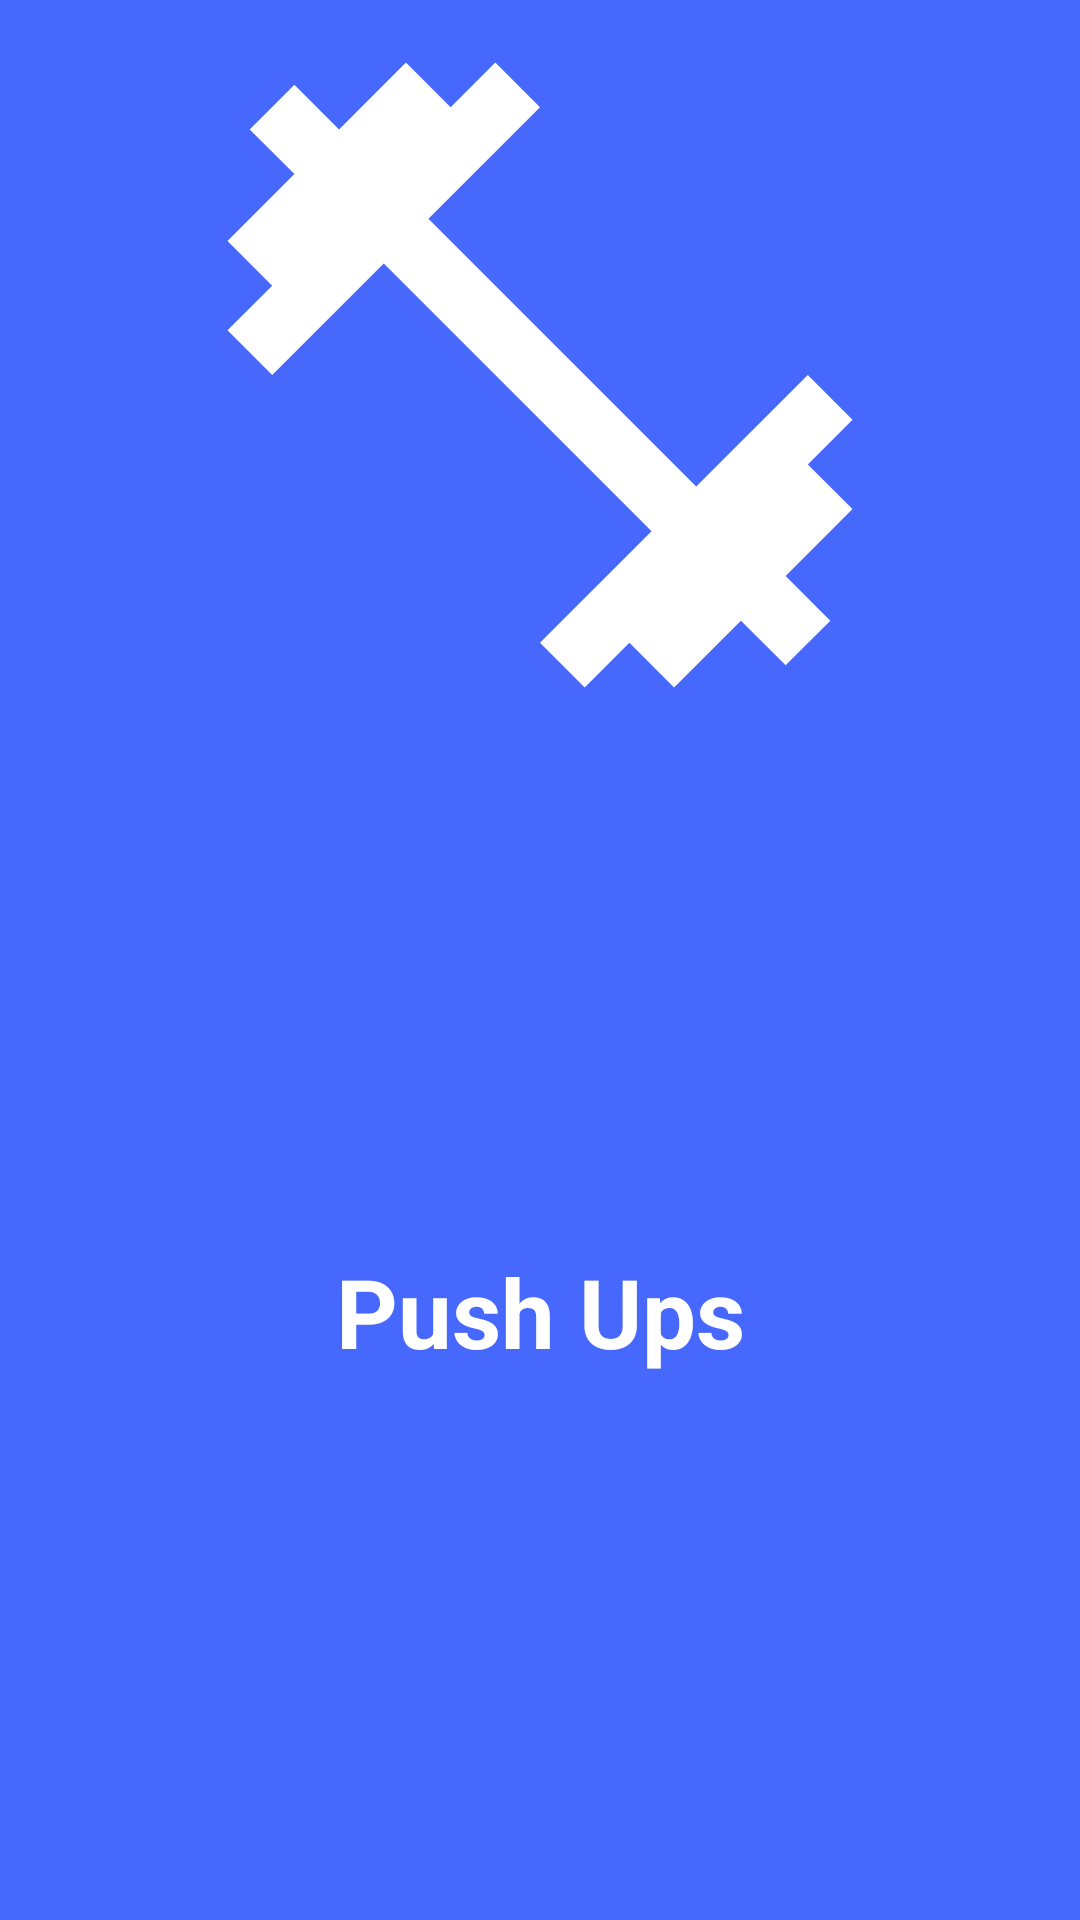

Layout XML and referenced resources for this Android screen:
<!-- AndroidManifest.xml: application theme AppTheme -->
<!-- res/layout/fitness_pushup_card.xml -->
<?xml version="1.0" encoding="utf-8"?>
<android.support.constraint.ConstraintLayout android:background="@color/colorPrimary"
    xmlns:android="http://schemas.android.com/apk/res/android"
    android:layout_width="match_parent"
    android:layout_height="@dimen/three_hundered"
    xmlns:app="http://schemas.android.com/apk/res-auto">

    <ImageView
        android:id="@+id/imageView"
        android:layout_width="match_parent"
        android:layout_height="@dimen/two_fifty_dp"
        android:src="@drawable/ic_fitness"
        android:contentDescription="@string/pushup_icon" />

    <TextView
        android:layout_width="match_parent"
        android:layout_height="wrap_content"
        android:layout_marginBottom="@dimen/sixteen"
        android:padding="@dimen/eight"
        android:text="@string/push_ups"
        android:contentDescription="@string/push_ups"
        android:textColor="@color/white"
        android:textSize="@dimen/thirty_two_sp"
        android:textStyle="bold"
        android:gravity="center_horizontal"
        app:layout_constraintBottom_toBottomOf="parent"
        app:layout_constraintEnd_toEndOf="parent"
        app:layout_constraintStart_toStartOf="parent"
        app:layout_constraintTop_toBottomOf="@+id/imageView" />

</android.support.constraint.ConstraintLayout>
<!-- resources referenced by this layout -->
<resources>
  <color name="colorPrimary">#4768fd</color>
  <color name="white">#FFFFFF</color>
  <dimen name="eight">8dp</dimen>
  <dimen name="sixteen">16dp</dimen>
  <dimen name="thirty_two_sp">32sp</dimen>
  <dimen name="three_hundered">300dp</dimen>
  <dimen name="two_fifty_dp">250dp</dimen>
  <!-- drawable ic_fitness (drawable) -->
  <vector xmlns:android="http://schemas.android.com/apk/res/android"
      android:width="@dimen/twenty_four"
      android:height="@dimen/twenty_four"
      android:viewportWidth="24"
      android:viewportHeight="24">
    <path
        android:fillColor="#FFFFFF"
        android:pathData="M20.57,14.86L22,13.43 20.57,12 17,15.57 8.43,7 12,3.43 10.57,2 9.14,3.43 7.71,2 5.57,4.14 4.14,2.71 2.71,4.14l1.43,1.43L2,7.71l1.43,1.43L2,10.57 3.43,12 7,8.43 15.57,17 12,20.57 13.43,22l1.43,-1.43L16.29,22l2.14,-2.14 1.43,1.43 1.43,-1.43 -1.43,-1.43L22,16.29z"/>
  </vector>
  <string name="push_ups">Push Ups</string>
  <string name="pushup_icon">Push Up card icon</string>
  <style name="AppTheme" parent="Theme.AppCompat.Light.NoActionBar">
          
          <item name="colorPrimary">@color/colorPrimary</item>
          <item name="colorPrimaryDark">@color/colorPrimaryDark</item>
          <item name="colorAccent">@color/colorSecondary</item>
          <item name="android:navigationBarColor">@color/colorPrimaryDark</item>
          <item name="android:statusBarColor">@android:color/transparent</item>
          <item name="android:windowContentTransitions">true</item>
  
      </style>
  <dimen name="twenty_four">24dp</dimen>
  <color name="colorPrimaryDark">#3c54fe</color>
  <color name="colorSecondary">#03DAC4</color>
</resources>
